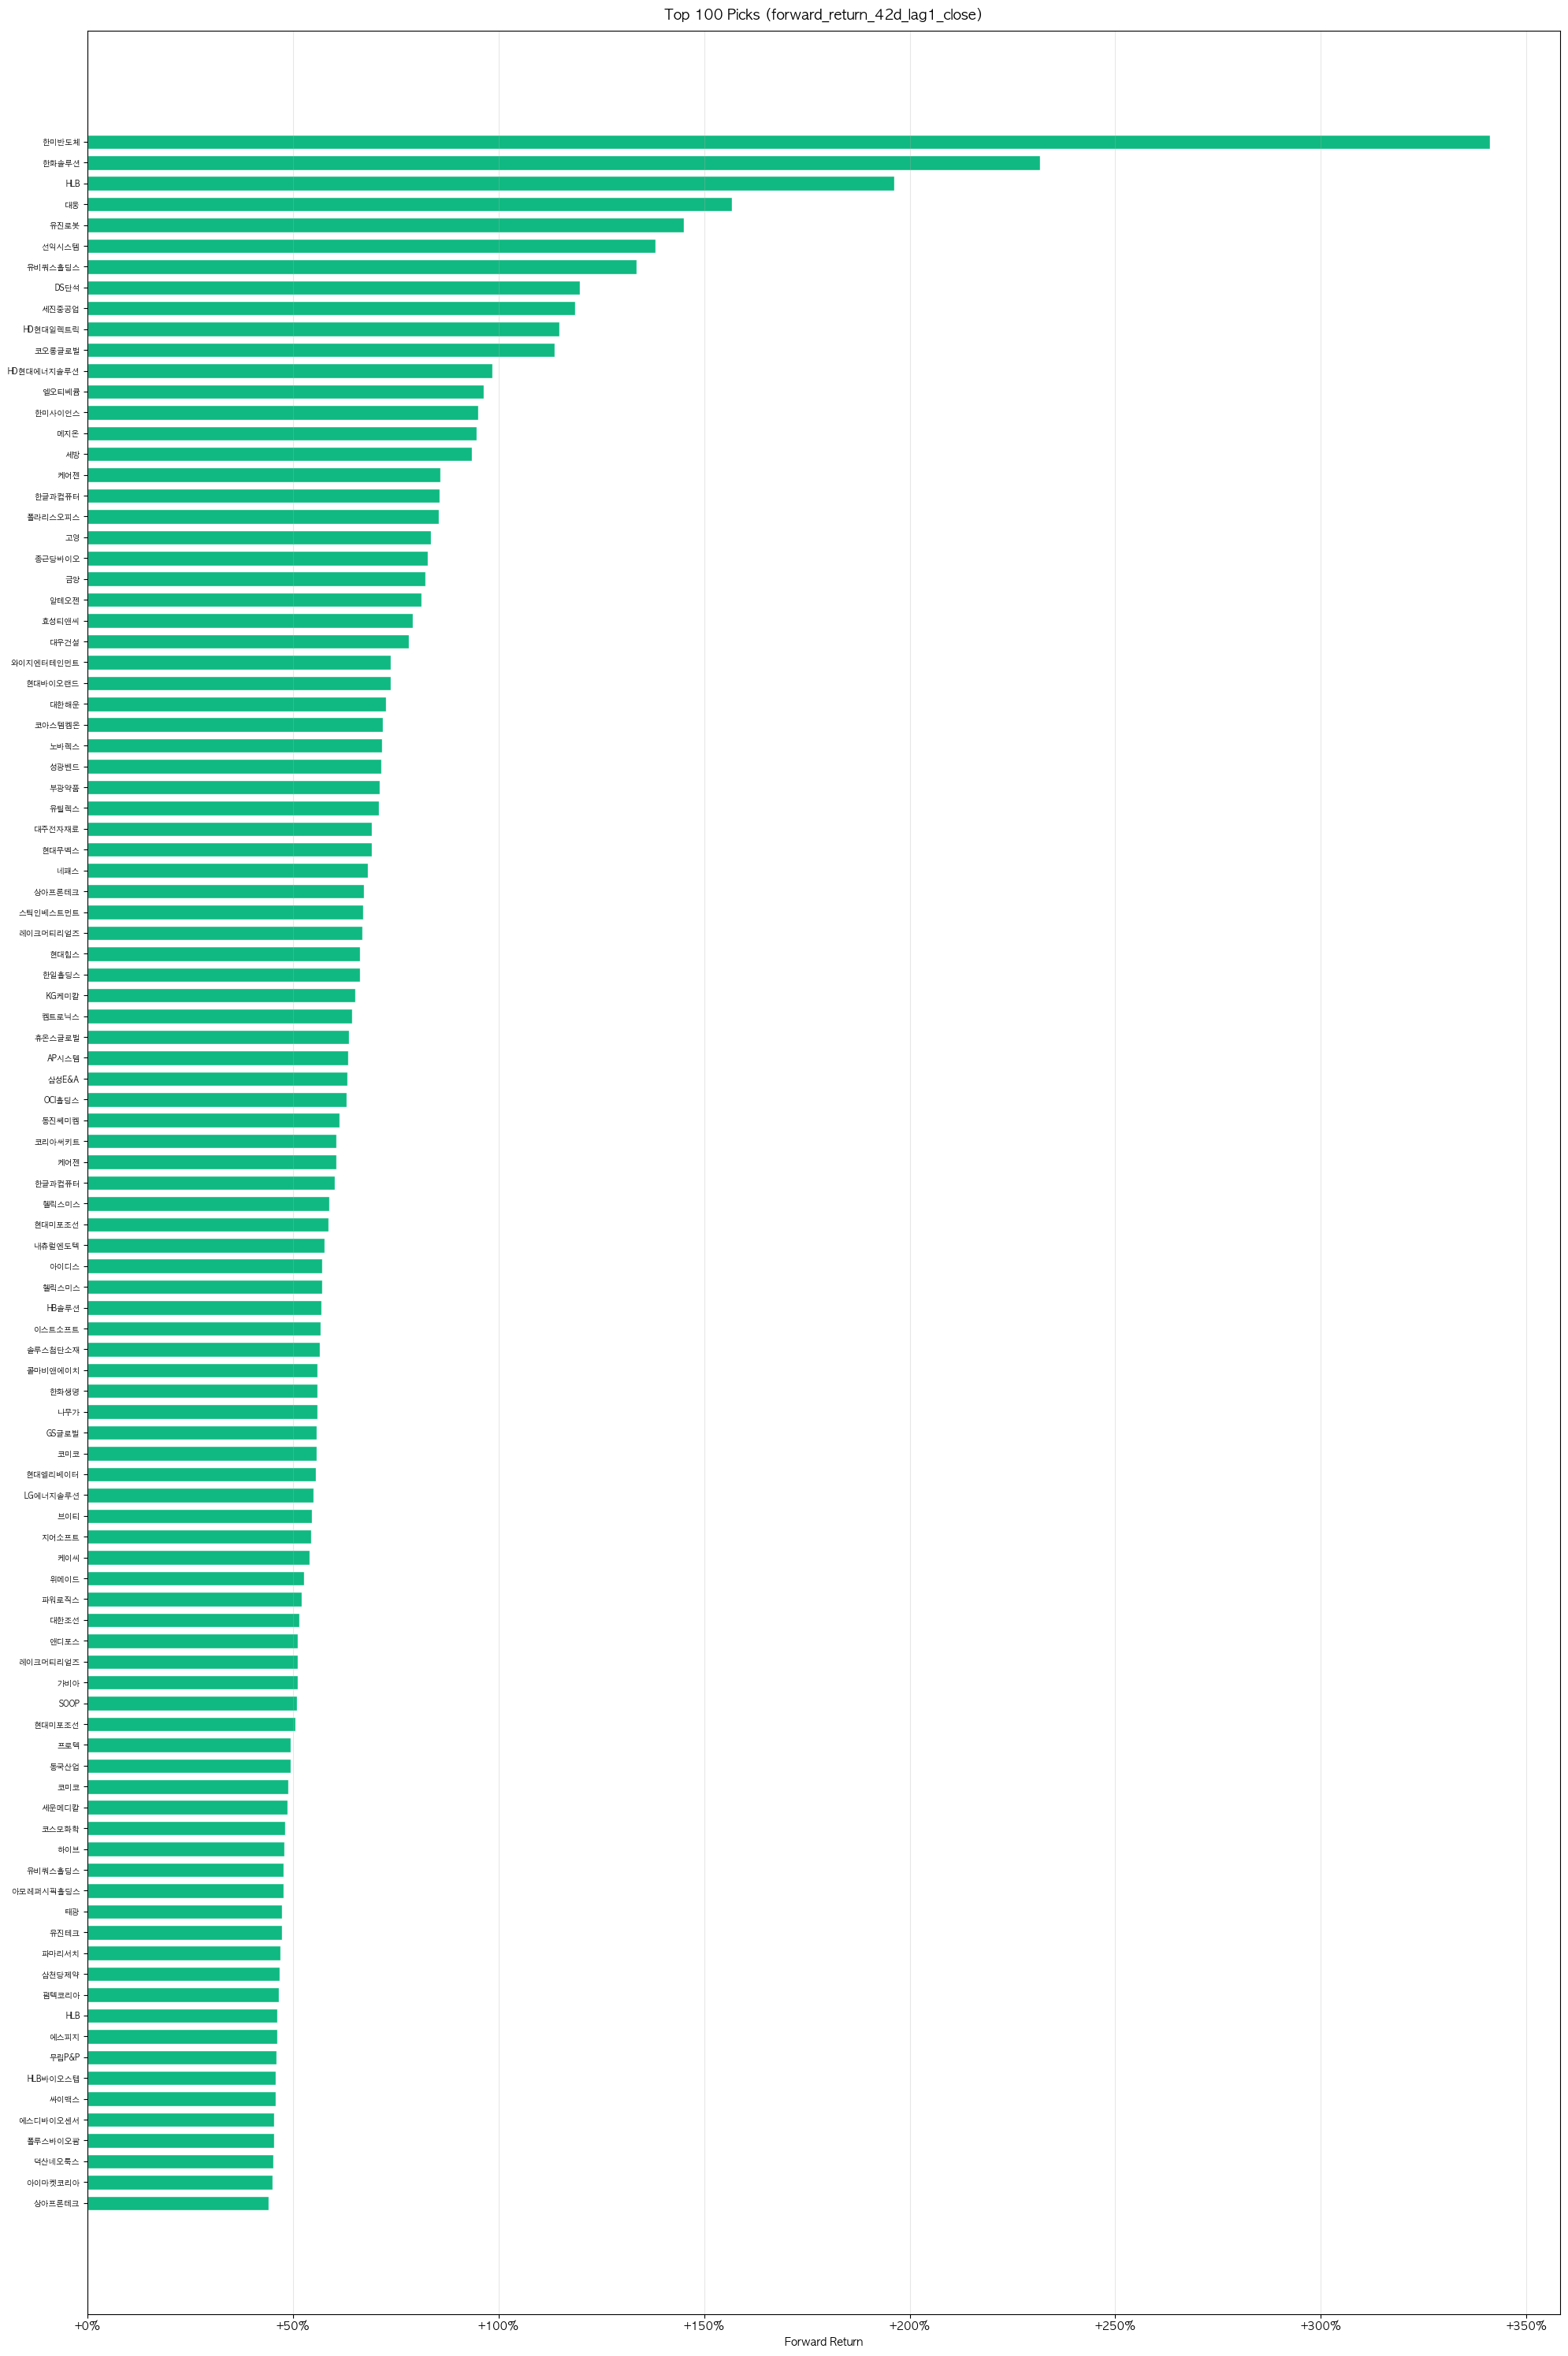

Values plotted in this chart, from the file beside it:
date, test_year, stock_code, name, sector, closing_price, shares, invested_krw, buy_price, sell_price, sell_date, market_cap, score, score_rank, rank_pos, forward_return_42d_lag1_close
20180102, 2018, 042670, HD현대인프라코어, 특수목적용기계제조업, 9080, 220.0, 1997600, 7722, 7433, 20180307, 1888617872040, 0.5215, 1.0, 1.0, -0.03738
20180102, 2018, 214370, 케어젠, 기초의약물질및생물학적제제제조업, 88300, 22.0, 1942600, 13764, 13734, 20180307, 948606900000, 0.5049, 1.0, 2.0, -0.002145
20180102, 2018, 145720, 덴티움, 의료용기기제조업, 65800, 30.0, 1974000, 65728, 82779, 20180307, 728329014000, 0.5152, 0.9943, 3.0, 0.2594
20180102, 2018, 049960, 쎌바이오텍, 기초의약물질및생물학적제제제조업, 39900, 50.0, 1995000, 38945, 49140, 20180307, 375060000000, 0.503, 0.9943, 4.0, 0.2618
20180102, 2018, 210540, 디와이파워, 특수목적용기계제조업, 19750, 101.0, 1994750, 19691, 21438, 20180307, 218073733000, 0.5158, 0.9886, 5.0, 0.08872
20180102, 2018, 030520, 한글과컴퓨터, 소프트웨어개발및공급업, 17850, 112.0, 1999200, 17330, 16379, 20180307, 412017466350, 0.5048, 0.9886, 6.0, -0.05487
20180102, 2018, 251270, 넷마블, 소프트웨어개발및공급업, 188500, 10.0, 1885000, 180934, 141915, 20180307, 16027473572500, 0.5155, 0.983, 7.0, -0.2157
20180102, 2018, 144960, 뉴파워프라즈마, 특수목적용기계제조업, 26550, 75.0, 1991250, 5509, 5700, 20180307, 219046447350, 0.505, 0.9829, 8.0, 0.03467
20180102, 2018, 042700, 한미반도체, 특수목적용기계제조업, 11400, 175.0, 1995000, 5763, 5261, 20180307, 724835940000, 0.5152, 0.9773, 9.0, -0.08709
20180102, 2018, 030190, NICE평가정보, 기타정보서비스업, 8680, 230.0, 1996400, 8491, 10049, 20180403, 527004637600, 0.5054, 0.9771, 10.0, 0.1836
20180102, 2018, 005440, 현대지에프홀딩스, 종합소매업, 14950, 133.0, 1988350, 9736, 9310, 20180307, 1460682005900, 0.5203, 0.9716, 11.0, -0.04381
20180102, 2018, 115160, 휴맥스, 영상및음향기기제조업, 9170, 218.0, 1999060, 8427, 7948, 20180626, 219271187660, 0.4954, 0.9714, 12.0, -0.05686
20180102, 2018, 012330, 현대모비스, 자동차신품부품제조업, 257000, 7.0, 1799000, 255830, 213936, 20180307, 25017372791000, 0.5204, 0.9659, 13.0, -0.1638
20180102, 2018, 022100, 포스코DX, 건축기술,엔지니어링및관련기술서비스업, 8460, 236.0, 1996560, 8506, 7963, 20180307, 1286213807340, 0.5008, 0.9657, 14.0, -0.06377
20180102, 2018, 005930, 삼성전자, 통신및방송장비제조업, 2551000, 0.0, 0.0, 51529, 48528, 20180307, 329330258194000, 0.5183, 0.9602, 15.0, -0.05823
20180102, 2018, 122870, 와이지엔터테인먼트, 오디오물출판및원판녹음업, 28600, 69.0, 1973400, 28239, 27342, 20180307, 520111277400, 0.4908, 0.96, 16.0, -0.03178
20180102, 2018, 010130, 고려아연, 1차비철금속제조업, 499500, 4.0, 1998000, 486657, 506129, 20180307, 9425565000000, 0.5203, 0.9545, 17.0, 0.04001
20180102, 2018, 078340, 컴투스, 소프트웨어개발및공급업, 136500, 14.0, 1911000, 131244, 159856, 20180307, 1756266330000, 0.5023, 0.9543, 18.0, 0.218
20180102, 2018, 009150, 삼성전기, 전자부품제조업, 101000, 19.0, 1919000, 99955, 91553, 20180307, 7544063296000, 0.5228, 0.9489, 19.0, -0.08405
20180102, 2018, 096530, 씨젠, 의료용품및기타의약관련제품제조업, 33600, 59.0, 1982400, 17863, 17566, 20180307, 881463072000, 0.5025, 0.9486, 20.0, -0.01667
20180102, 2018, 111770, 영원무역, 상품종합도매업, 31350, 63.0, 1975050, 31507, 27016, 20180307, 1389164521800, 0.5182, 0.9432, 21.0, -0.1425
20180102, 2018, 028150, GS홈쇼핑, 텔레비전방송업, 215800, 9.0, 1942200, 212531, 199721, 20180307, 1416187500000, 0.4885, 0.9429, 22.0, -0.06027
20180102, 2018, 066570, LG전자, 통신및방송장비제조업, 109500, 18.0, 1971000, 109298, 106827, 20180307, 17919435633000, 0.5158, 0.9375, 23.0, -0.02261
20180102, 2018, 086900, 메디톡스, 기초의약물질및생물학적제제제조업, 498400, 4.0, 1993600, 392615, 515391, 20180307, 2819217044000, 0.4961, 0.9371, 24.0, 0.3127
20180102, 2018, 011200, HMM, 해상운송업, 5010, 399.0, 1998990, 4791, 4272, 20180323, 1562147193270, 0.5192, 0.9318, 25.0, -0.1084
20180102, 2018, 122990, 와이솔, 전자부품제조업, 14450, 138.0, 1994100, 14367, 15068, 20180307, 331972320350, 0.5191, 0.9314, 26.0, 0.04882
20180102, 2018, 034220, LG디스플레이, 전자부품제조업, 29850, 67.0, 1999950, 28449, 25530, 20180307, 10680798645000, 0.5206, 0.9261, 27.0, -0.1026
20180102, 2018, 140410, 메지온, 자연과학및공학연구개발업, 42650, 46.0, 1961900, 14448, 13514, 20180307, 355799478850, 0.4912, 0.9257, 28.0, -0.06465
20180102, 2018, 204320, HL만도, 자동차신품부품제조업, 307000, 6.0, 1842000, 61849, 45851, 20180307, 2883167168000, 0.5174, 0.9205, 29.0, -0.2587
20180102, 2018, 141080, 리가켐바이오, 자연과학및공학연구개발업, 42350, 47.0, 1990450, 21257, 28488, 20180307, 421576759450, 0.4908, 0.92, 30.0, 0.3401
20180102, 2018, 001060, JW중외제약, 의약품제조업, 45600, 43.0, 1960800, 39005, 35316, 20180307, 873296407200, 0.5205, 0.9148, 31.0, -0.09459
20180102, 2018, 168330, 내츄럴엔도텍, 자연과학및공학연구개발업, 23750, 84.0, 1995000, 46564, 39772, 20180307, 480487200000, 0.4904, 0.9143, 32.0, -0.1459
20180102, 2018, 000880, 한화, 기타화학제품제조업, 43250, 46.0, 1989500, 43012, 41707, 20180307, 3241965288750, 0.5205, 0.9091, 33.0, -0.03034
20180102, 2018, 200130, 콜마비앤에이치, 기초의약물질및생물학적제제제조업, 32800, 60.0, 1968000, 31425, 31418, 20180307, 969028702400, 0.4941, 0.9086, 34.0, -0.0002105
20180102, 2018, 079160, CJ CGV, 영화,비디오물,방송프로그램제작및배급업, 75600, 26.0, 1965600, 44871, 42022, 20180307, 1599795262800, 0.5179, 0.9034, 35.0, -0.0635
20180102, 2018, 067160, SOOP, 소프트웨어개발및공급업, 19400, 103.0, 1998200, 19428, 26336, 20180307, 219318299800, 0.4978, 0.9029, 36.0, 0.3556
20180102, 2018, 004710, 한솔테크닉스, 전자부품제조업, 16700, 119.0, 1987300, 16088, 12202, 20180307, 369234962600, 0.5197, 0.8977, 37.0, -0.2416
20180102, 2018, 090470, 제이스텍, 특수목적용기계제조업, 17750, 112.0, 1988000, 17571, 16177, 20180307, 259111092000, 0.4983, 0.8971, 38.0, -0.07935
20180102, 2018, 195870, 해성디에스, 전자부품제조업, 16250, 123.0, 1998750, 16663, 18866, 20180329, 276250000000, 0.5195, 0.892, 39.0, 0.1322
20180102, 2018, 119610, 인터로조, 사진장비및광학기기제조업, 38300, 52.0, 1991600, 24709, 26827, 20180307, 412720800000, 0.499, 0.8914, 40.0, 0.08572
20180102, 2018, 000100, 유한양행, 의약품제조업, 217000, 9.0, 1953000, 33037, 31514, 20180307, 2531499432000, 0.5194, 0.8864, 41.0, -0.04609
20180102, 2018, 099190, 아이센스, 의료용기기제조업, 25200, 79.0, 1990800, 12520, 14101, 20180307, 346102797600, 0.4961, 0.8857, 42.0, 0.1262
20180102, 2018, 000660, SK하이닉스, 반도체제조업, 76600, 26.0, 1991600, 77756, 82754, 20180307, 55764981159000, 0.5174, 0.8807, 43.0, 0.06427
20180102, 2018, 052790, 액토즈소프트, 소프트웨어개발및공급업, 17700, 112.0, 1982400, 19606, 23714, 20180308, 200552292600, 0.4949, 0.88, 44.0, 0.2095
20180102, 2018, 267270, HD건설기계, 일반목적용기계제조업, 178500, 11.0, 1963500, 88911, 88381, 20180307, 1762918657500, 0.5199, 0.875, 45.0, -0.005951
20180102, 2018, 183300, 코미코, 특수목적용기계제조업, 25400, 78.0, 1981200, 25571, 27714, 20180307, 222885000000, 0.495, 0.8743, 46.0, 0.0838
20180102, 2018, 170900, 동아에스티, 의약품제조업, 100000, 20.0, 2000000, 89302, 93628, 20180307, 844386800000, 0.5191, 0.8693, 47.0, 0.04845
20180102, 2018, 053800, 안랩, 소프트웨어개발및공급업, 53300, 37.0, 1972100, 53420, 75918, 20180307, 533738471500, 0.4928, 0.8686, 48.0, 0.4211
20180102, 2018, 017800, 현대엘리베이터, 일반목적용기계제조업, 55500, 36.0, 1998000, 37945, 41747, 20180307, 1367104471500, 0.5196, 0.8636, 49.0, 0.1002
20180102, 2018, 048260, 오스템임플란트, 의료용기기제조업, 59100, 33.0, 1950300, 489284, 446006, 20180307, 844285874700, 0.4922, 0.8629, 50.0, -0.08845
20180306, 2018, 030520, 한글과컴퓨터, 소프트웨어개발및공급업, 16900, 118.0, 1994200, 16379, 15332, 20180508, 390089365900, 0.5083, 1.0, 1.0, -0.06395
20180306, 2018, 145720, 덴티움, 의료용기기제조업, 83900, 23.0, 1929700, 82779, 78562, 20180508, 928674837000, 0.5141, 1.0, 2.0, -0.05094
20180306, 2018, 168330, 내츄럴엔도텍, 자연과학및공학연구개발업, 20500, 97.0, 1988500, 39772, 33775, 20180508, 414736320000, 0.4924, 0.9947, 3.0, -0.1508
20180306, 2018, 042670, HD현대인프라코어, 특수목적용기계제조업, 9260, 215.0, 1990900, 7433, 8626, 20180508, 1927401226060, 0.5217, 0.9945, 4.0, 0.1605
20180306, 2018, 078340, 컴투스, 소프트웨어개발및공급업, 159400, 12.0, 1912800, 159856, 158874, 20180508, 2050907348000, 0.5059, 0.9894, 5.0, -0.006145
20180306, 2018, 251270, 넷마블, 소프트웨어개발및공급업, 144000, 13.0, 1872000, 141915, 134422, 20180508, 12243913920000, 0.5186, 0.9891, 6.0, -0.0528
20180306, 2018, 145020, 휴젤, 기초의약물질및생물학적제제제조업, 582000, 3.0, 1746000, 197568, 161297, 20180508, 2507084310000, 0.5087, 0.984, 7.0, -0.1836
20180306, 2018, 210540, 디와이파워, 특수목적용기계제조업, 21450, 93.0, 1994850, 21438, 19434, 20180821, 236844636600, 0.5176, 0.9836, 8.0, -0.09344
20180306, 2018, 096530, 씨젠, 의료용품및기타의약관련제품제조업, 35750, 55.0, 1966250, 17566, 16231, 20180508, 937866215000, 0.4998, 0.9787, 9.0, -0.07598
20180306, 2018, 042700, 한미반도체, 특수목적용기계제조업, 11100, 180.0, 1998000, 5261, 5162, 20180508, 705761310000, 0.5155, 0.9781, 10.0, -0.01878
... 2,440 more rows
